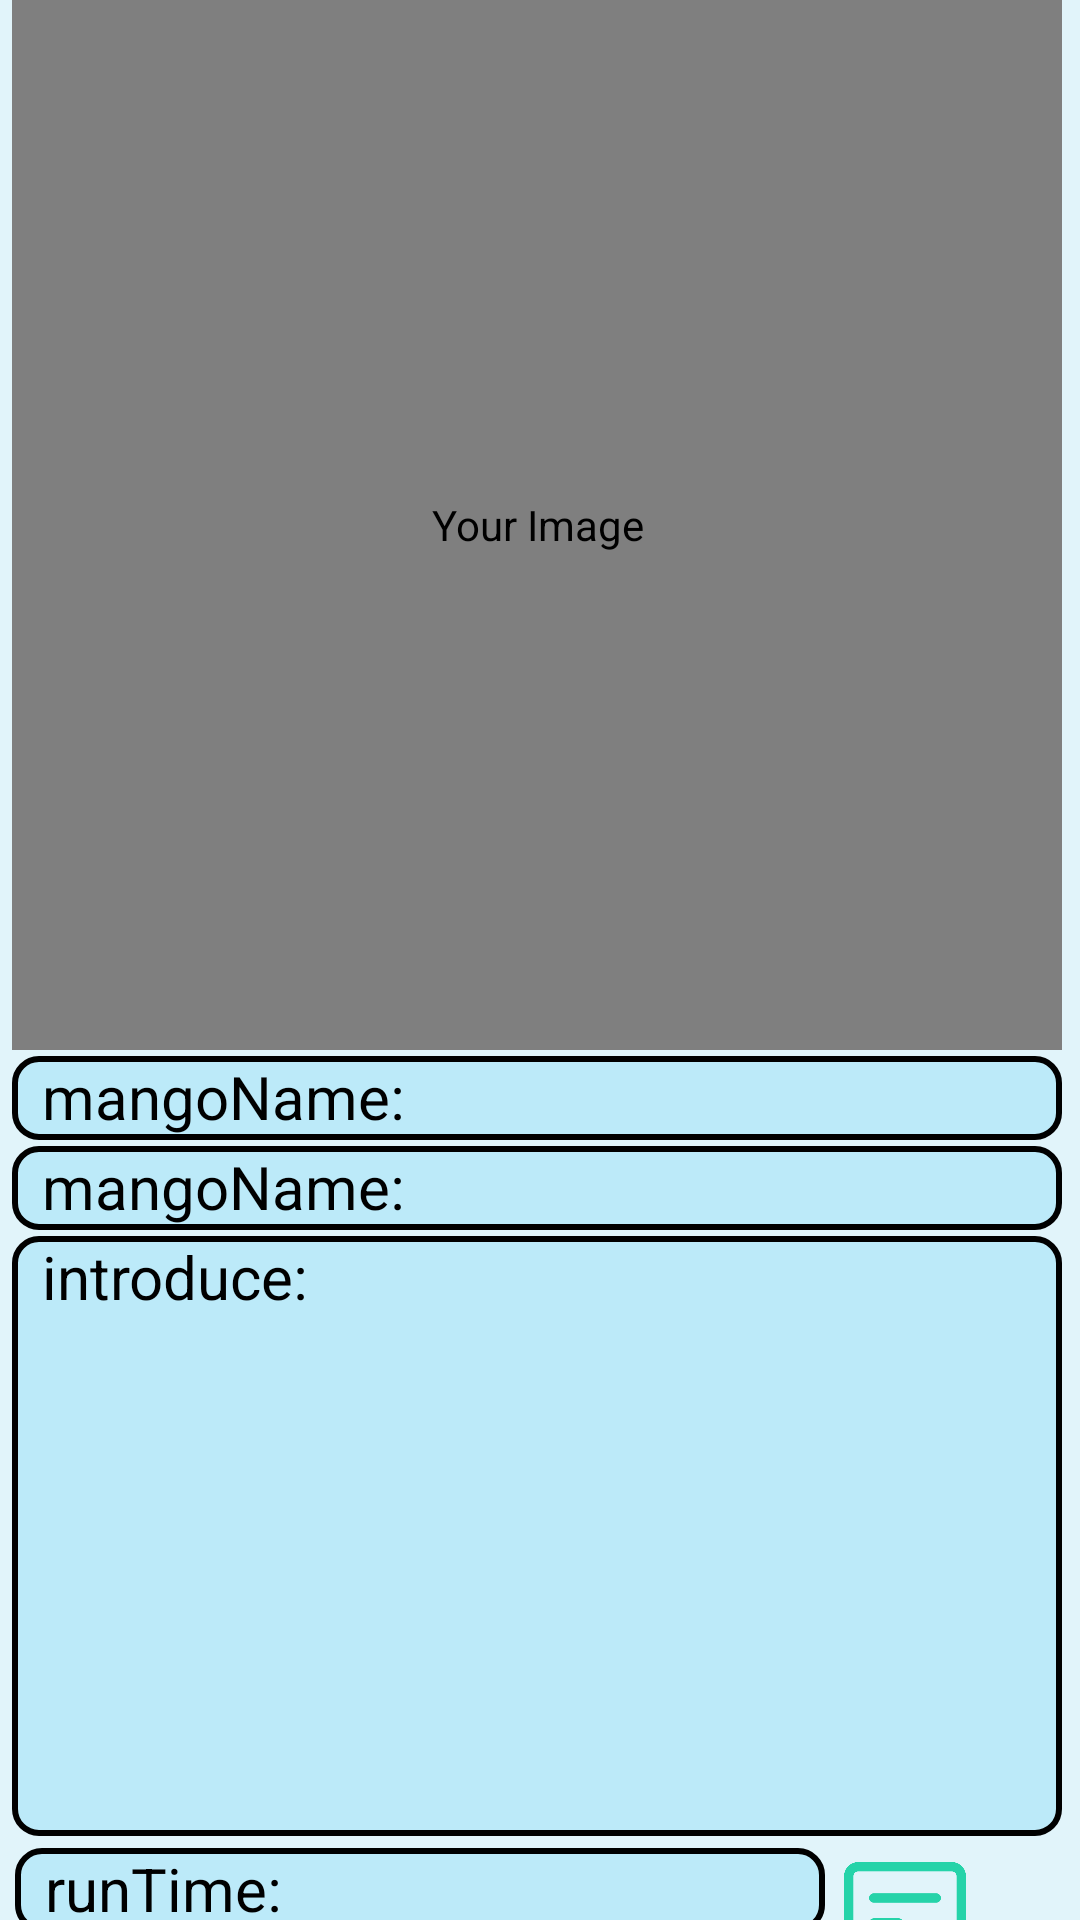

Produce the Android XML layout that renders to this screen, including the resource entries it uses.
<!-- AndroidManifest.xml: application theme Theme.Application_3 -->
<!-- res/layout/m_result.xml -->
<androidx.constraintlayout.widget.ConstraintLayout xmlns:android="http://schemas.android.com/apk/res/android"
    xmlns:app="http://schemas.android.com/apk/res-auto"
    xmlns:tools="http://schemas.android.com/tools"
    android:layout_width="match_parent"
    android:layout_height="match_parent"
    tools:context=".MainActivity"
    android:background="#e1f4fa">
    


    <com.example.application_3.RoundImageView
        android:id="@+id/View_1"
        android:layout_width="350dp"
        android:layout_height="350dp"
        android:contentDescription="Your Image"
        android:scaleType="centerCrop"
        app:layout_constraintEnd_toEndOf="parent"
        app:layout_constraintHorizontal_bias="0.393"
        app:layout_constraintStart_toStartOf="parent"
        app:layout_constraintTop_toTopOf="parent" />

    <TextView
        android:id="@+id/mango_name"
        android:layout_width="350dp"
        android:layout_height="28dp"
        android:layout_marginTop="2dp"
        android:gravity="left"
        android:text="mangoName:"
        android:textColor="#000000"
        android:textSize="20sp"
        android:background="@drawable/border"
        android:paddingLeft="10dp"
        app:layout_constraintEnd_toEndOf="parent"
        app:layout_constraintHorizontal_bias="0.396"
        app:layout_constraintStart_toStartOf="parent"
        app:layout_constraintTop_toBottomOf="@+id/View_1" />

    <TextView
        android:id="@+id/con"
        android:layout_width="350dp"
        android:layout_height="28dp"
        android:layout_marginTop="2dp"
        android:gravity="left"
        android:text="mangoName:"
        android:textColor="#000000"
        android:textSize="20sp"
        android:background="@drawable/border"
        android:paddingLeft="10dp"
        app:layout_constraintEnd_toEndOf="parent"
        app:layout_constraintHorizontal_bias="0.396"
        app:layout_constraintStart_toStartOf="parent"
        app:layout_constraintTop_toBottomOf="@+id/mango_name" />

    <TextView
        android:id="@+id/mango_in"
        android:layout_width="350dp"
        android:layout_height="200dp"
        android:layout_marginTop="2dp"
        android:gravity="left"
        android:text="introduce:"
        android:textColor="#000000"
        android:textSize="20sp"
        android:background="@drawable/border"
        android:paddingLeft="10dp"
        app:layout_constraintEnd_toEndOf="parent"
        app:layout_constraintHorizontal_bias="0.393"
        app:layout_constraintStart_toStartOf="parent"
        app:layout_constraintTop_toBottomOf="@+id/con" />


    <TextView
        android:id="@+id/runTime"
        android:layout_width="270dp"
        android:layout_height="28dp"
        android:layout_marginTop="4dp"
        android:background="@drawable/border"
        android:gravity="left"
        android:paddingLeft="10dp"
        android:text="runTime:"
        android:textColor="#000000"
        android:textSize="20sp"
        android:layout_marginStart="-6dp"
        app:layout_constraintEnd_toEndOf="parent"
        app:layout_constraintHorizontal_bias="0.113"
        app:layout_constraintStart_toStartOf="parent"
        app:layout_constraintTop_toBottomOf="@+id/mango_in" />

    <Button
        android:id="@+id/http_button"
        android:layout_width="50dp"
        android:layout_height="50dp"
        android:layout_marginTop="4dp"
        android:background="@drawable/detail_selector"
        android:text=""
        app:layout_constraintEnd_toEndOf="parent"
        app:layout_constraintHorizontal_bias="0.893"
        app:layout_constraintStart_toStartOf="parent"
        app:layout_constraintTop_toBottomOf="@+id/mango_in" />

    <TextView
        android:id="@+id/de"
        android:layout_width="50dp"
        android:layout_height="20dp"
        android:layout_marginTop="0dp"
        android:gravity="center"
        android:text="Detail"
        android:textColor="#000000"
        android:textSize="12sp"
        app:layout_constraintEnd_toEndOf="parent"
        app:layout_constraintHorizontal_bias="0.897"
        app:layout_constraintStart_toStartOf="parent"
        app:layout_constraintTop_toBottomOf="@+id/http_button" />


</androidx.constraintlayout.widget.ConstraintLayout>
<!-- resources referenced by this layout -->
<resources>
  <!-- drawable border (drawable) -->
  <shape xmlns:android="http://schemas.android.com/apk/res/android">
      <solid android:color="#bceaf9" /> 
      <stroke android:width="2dp" android:color="#000000" /> 
      <corners android:radius="8dp"/> 
  </shape>
  <!-- drawable detail_selector (drawable) -->
  <selector xmlns:android="http://schemas.android.com/apk/res/android">
      <item android:state_pressed="true" android:drawable="@drawable/detail_2" /> 
      <item android:state_pressed="false" android:drawable="@drawable/detail" /> 
  </selector>
  <style name="Theme.Application_3" parent="Theme.MaterialComponents.DayNight.DarkActionBar.Bridge" />
  <!-- drawable detail_2: png bitmap (drawable, 12787 bytes) -->
  <!-- drawable detail: png bitmap (drawable, 13364 bytes) -->
</resources>
